6-way image classification set "dataset_2k" from GitHub (sophiathapa/Virtual-Mouse); label vocabulary: double click, drag, drop, left click, move cursor, right click.

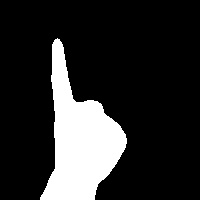
Label: right click

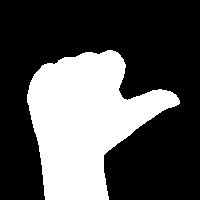
Label: left click

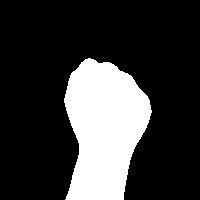
Label: drag

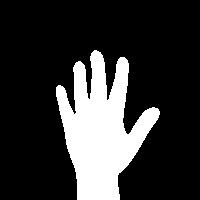
Label: drop

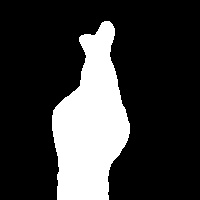
Label: double click

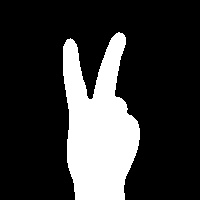
Label: move cursor
